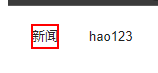
Task: 在Excel某个表格中查询某个单元格字段，筛选出需要的，存储到变量中
Workflow: 页面选择器-介绍和使用

Step 1: click on the link '新闻'

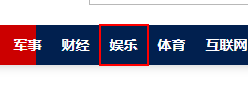
Step 2: click on the link '娱乐' in window '百度新闻--海量中文资讯平台' (msedge.exe)
